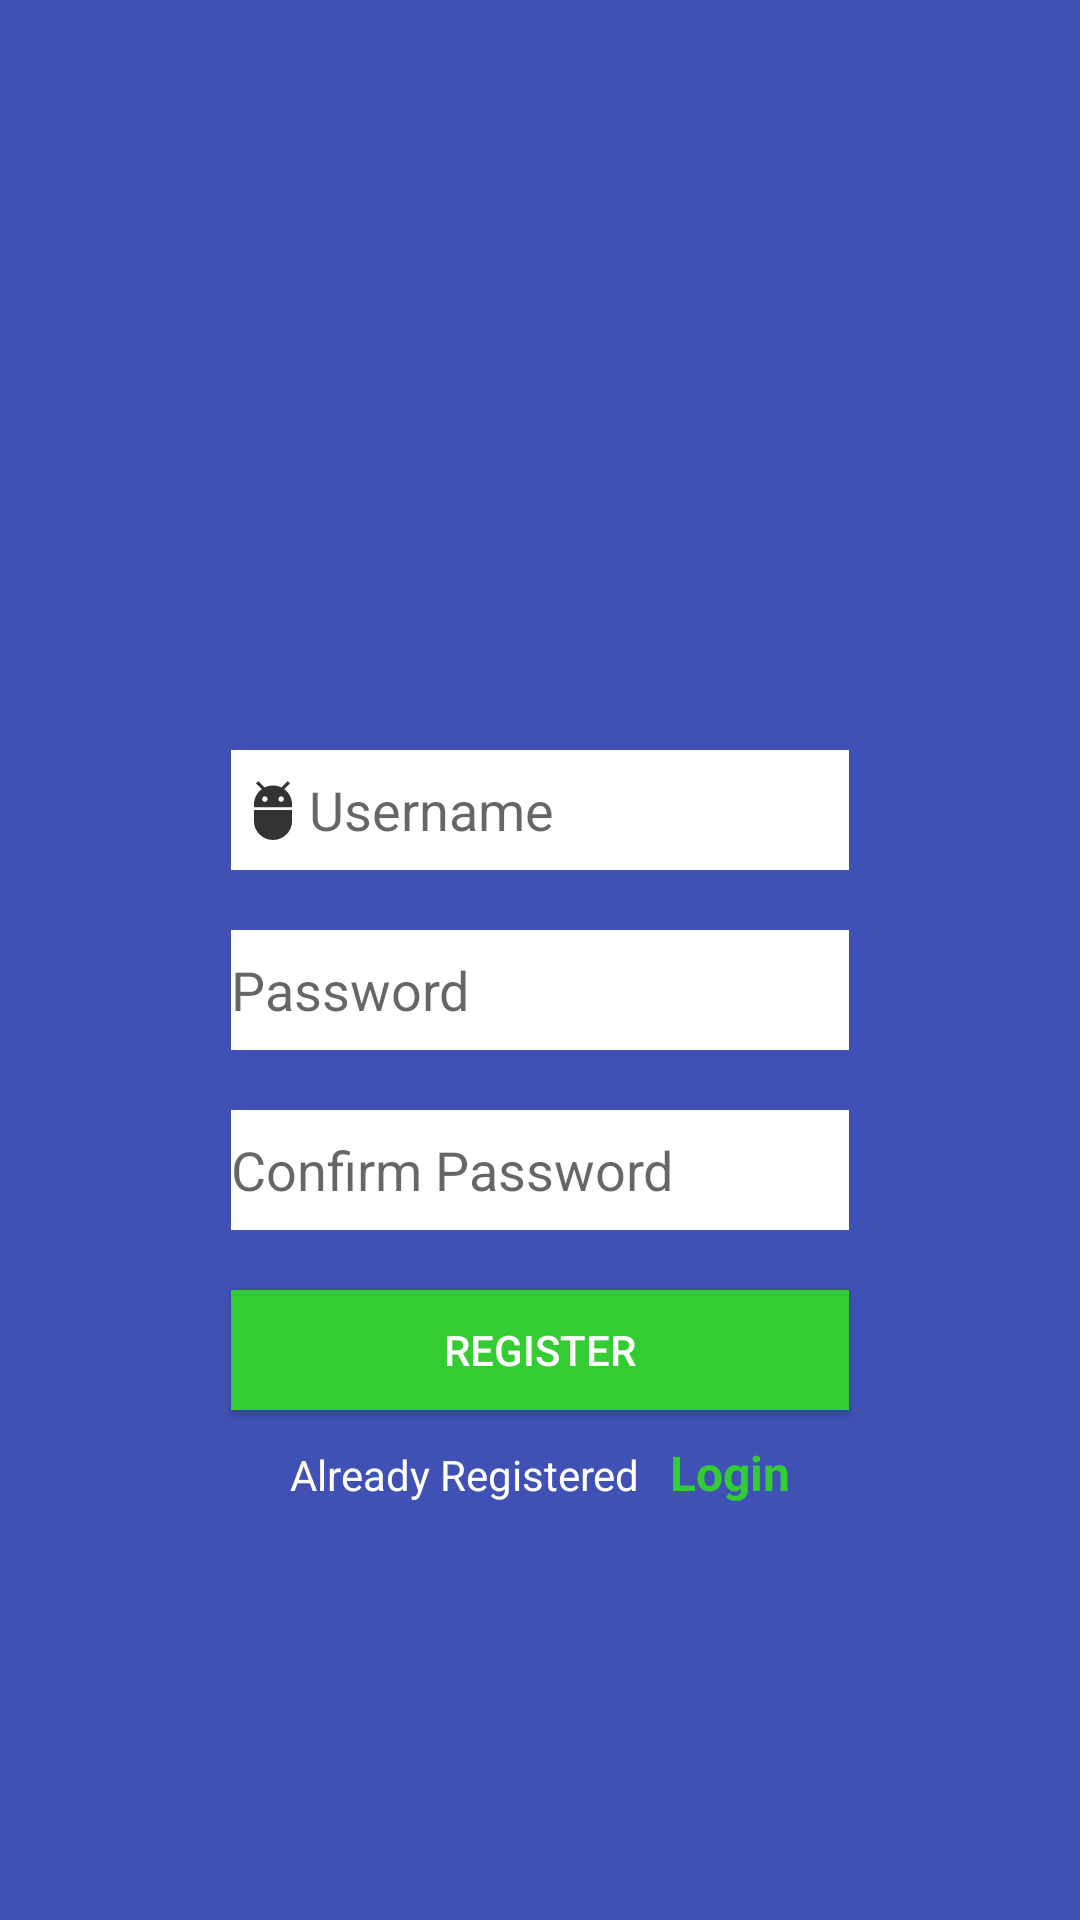

Here is an Android app screen rendered from its layout file. Give the layout XML and the strings, colors and styles it references.
<!-- AndroidManifest.xml: application theme AppTheme -->
<!-- res/layout/activity_register.xml -->
<?xml version="1.0" encoding="utf-8"?>
<LinearLayout xmlns:android="http://schemas.android.com/apk/res/android"
    xmlns:app="http://schemas.android.com/apk/res-auto"
    xmlns:tools="http://schemas.android.com/tools"
    android:layout_width="match_parent"
    android:layout_height="match_parent"
    android:orientation="vertical"
    android:background="#3F51B5"
    android:gravity="center_horizontal"
    tools:context="com.example.musicplayer.RegisterActivity">
    <ImageView
        android:layout_width="wrap_content"
        android:layout_height="150dp"
        android:layout_marginTop="80dp"
        app:srcCompat="@drawable/login"/>

    <EditText
        android:id="@+id/edittext_username"
        android:layout_width="206dp"
        android:layout_height="40dp"
        android:layout_marginTop="20dp"
        android:paddingLeft="2dp"
        android:background="#ffffff"
        android:drawableLeft="@drawable/ic_action_name"
        android:hint="@string/username"/>

    <EditText
        android:id="@+id/edittext_password"
        android:layout_width="206dp"
        android:layout_height="40dp"
        android:layout_marginTop="20dp"
        android:background="#ffffff"
        android:drawableLeft="@drawable/ic_action_pass"
        android:hint="@string/password"/>

    <EditText
        android:id="@+id/edittext_cnf_password"
        android:layout_width="206dp"
        android:layout_height="40dp"
        android:layout_marginTop="20dp"
        android:background="#ffffff"
        android:drawableLeft="@drawable/ic_action_pass"
        android:hint="@string/cnfpassword"/>
    <Button
        android:id="@+id/button_register"
        android:layout_width="206dp"
        android:layout_height="40dp"
        android:layout_marginTop="20dp"
        android:background="#33cc33"
        android:textColor="#ffffff"
        android:text="@string/register"/>

    <LinearLayout
        android:layout_width="wrap_content"
        android:layout_height="wrap_content"
        android:orientation="horizontal"
        android:layout_marginTop="10dp">

        <TextView
            android:layout_width="wrap_content"
            android:layout_height="35dp"
            android:textColor="#ffffff"
            android:text="@string/already_registered"/>

        <TextView
            android:id="@+id/textview_login"
            android:layout_width="wrap_content"
            android:layout_height="35dp"
            android:paddingLeft="10dp"
            android:textStyle="bold"
            android:textColor="#33cc33"
            android:textSize="16sp"
            android:text="@string/login"/>

    </LinearLayout>

</LinearLayout>
<!-- resources referenced by this layout -->
<resources>
  <!-- drawable ic_action_name (drawable-anydpi) -->
  <vector xmlns:android="http://schemas.android.com/apk/res/android"
      android:width="24dp"
      android:height="24dp"
      android:viewportWidth="26.4"
      android:viewportHeight="26.4"
      android:tint="#333333">
    <group android:translateX="1.2"
        android:translateY="1.2">
        <path
            android:fillColor="#FF000000"
            android:pathData="M5,16c0,3.87 3.13,7 7,7s7,-3.13 7,-7v-4L5,12v4zM16.12,4.37l2.1,-2.1 -0.82,-0.83 -2.3,2.31C14.16,3.28 13.12,3 12,3s-2.16,0.28 -3.09,0.75L6.6,1.44l-0.82,0.83 2.1,2.1C6.14,5.64 5,7.68 5,10v1h14v-1c0,-2.32 -1.14,-4.36 -2.88,-5.63zM9,9c-0.55,0 -1,-0.45 -1,-1s0.45,-1 1,-1 1,0.45 1,1 -0.45,1 -1,1zM15,9c-0.55,0 -1,-0.45 -1,-1s0.45,-1 1,-1 1,0.45 1,1 -0.45,1 -1,1z"/>
    </group>
  </vector>
  <string name="already_registered">Already Registered</string>
  <string name="cnfpassword">Confirm Password</string>
  <string name="login">Login</string>
  <string name="password">Password</string>
  <string name="register">Register</string>
  <string name="username">Username</string>
  <style name="AppTheme" parent="Theme.AppCompat.Light">
          
          <item name="colorPrimary">@color/colorPrimary</item>
          <item name="colorPrimaryDark">@color/colorPrimaryDark</item>
          <item name="colorAccent">#3F51B5</item>
      </style>
  <!-- not gathered from this repository: default colours our renderer supplied (Android Studio template values) -->
  <color name="colorPrimary">#FF6200EE</color>
  <color name="colorPrimaryDark">#FF3700B3</color>
</resources>
